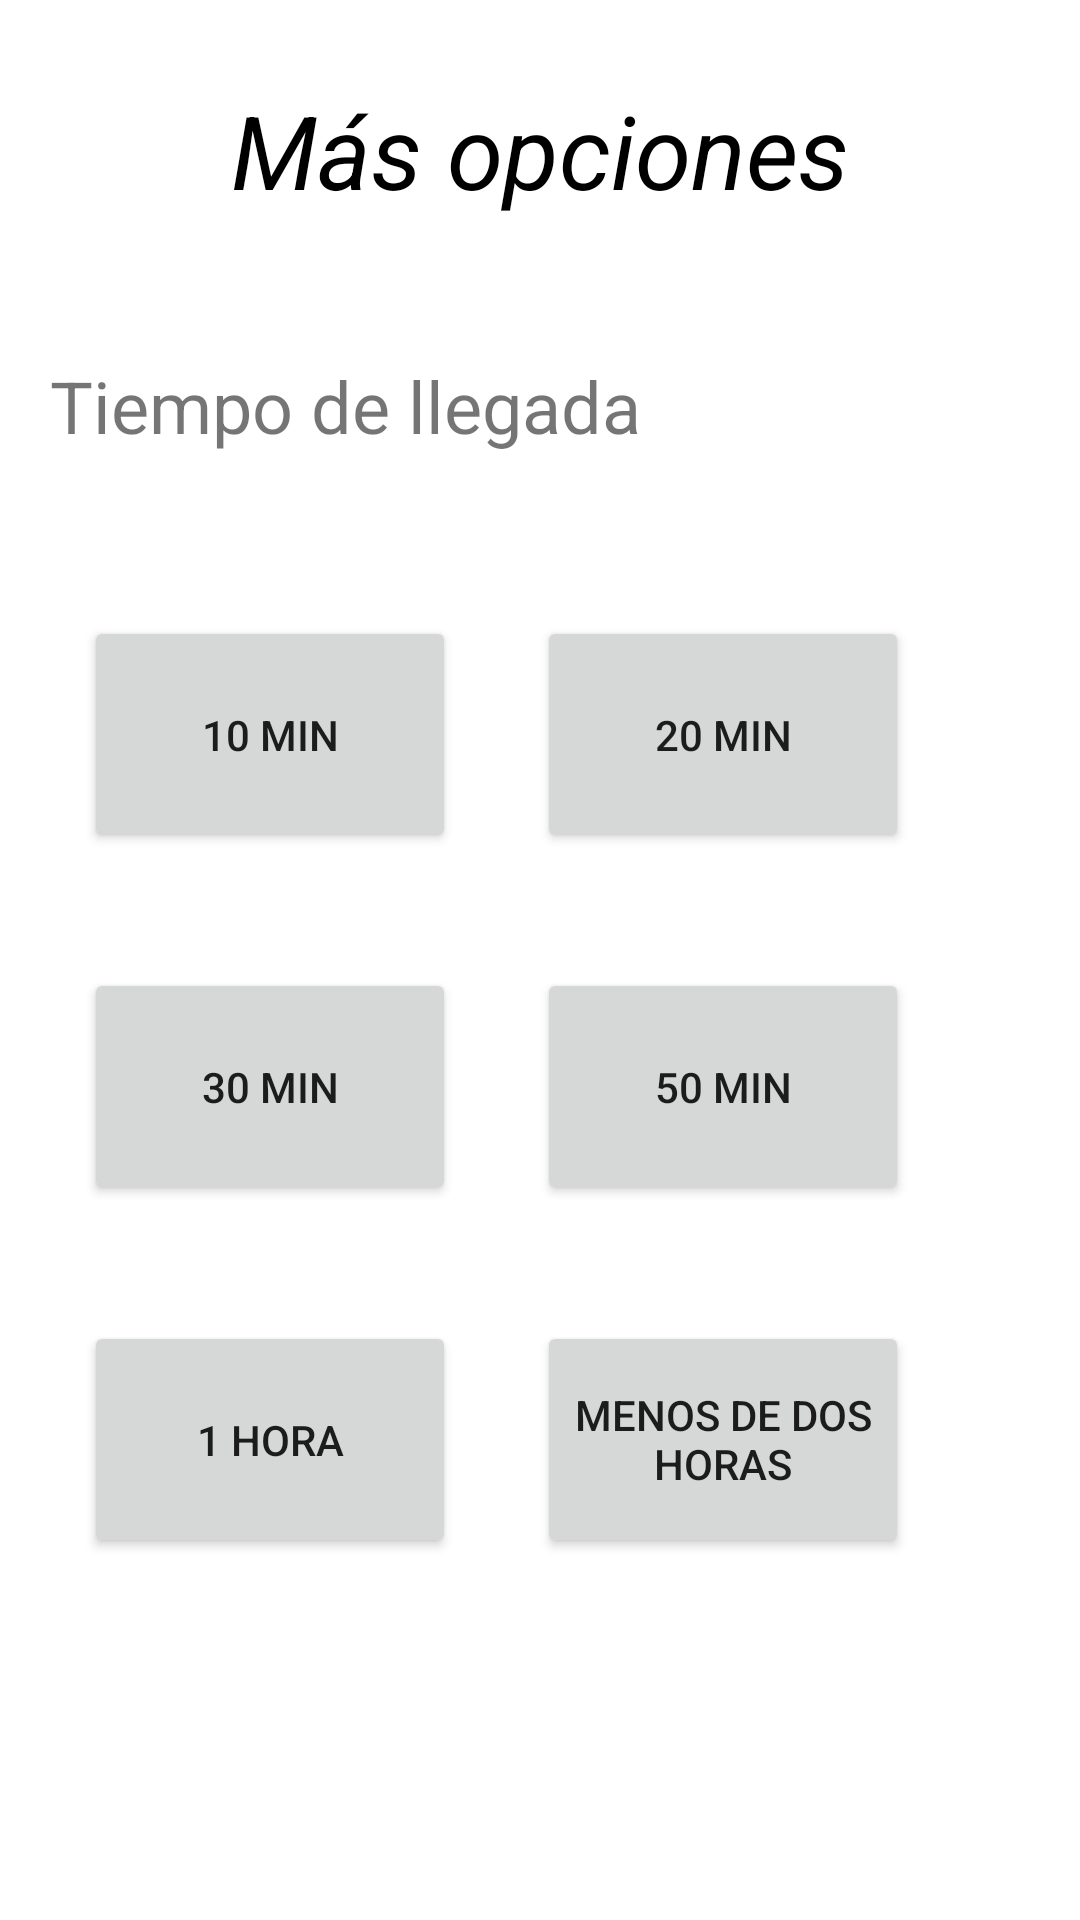

Produce the Android XML layout that renders to this screen, including the resource entries it uses.
<!-- AndroidManifest.xml: application theme Theme.App_introduccion -->
<!-- res/layout/activity_mas.xml -->
<?xml version="1.0" encoding="utf-8"?>
<androidx.constraintlayout.widget.ConstraintLayout xmlns:android="http://schemas.android.com/apk/res/android"
    xmlns:app="http://schemas.android.com/apk/res-auto"
    xmlns:tools="http://schemas.android.com/tools"
    android:layout_width="match_parent"
    android:layout_height="match_parent"
    tools:context=".MasActivity">

    <TextView
        android:id="@+id/txtTitulo_MainActivity"
        android:layout_width="wrap_content"
        android:layout_height="wrap_content"
        android:fontFamily="sans-serif"
        android:text="Más opciones"
        android:textColor="#000000"
        android:textSize="34sp"
        android:textStyle="italic"
        app:layout_constraintBottom_toBottomOf="parent"
        app:layout_constraintEnd_toEndOf="parent"
        app:layout_constraintStart_toStartOf="parent"
        app:layout_constraintTop_toTopOf="parent"
        app:layout_constraintVertical_bias="0.046" />

    <TextView
        android:id="@+id/textView9"
        android:layout_width="326dp"
        android:layout_height="57dp"
        android:text="Tiempo de llegada"
        android:textSize="24sp"
        app:layout_constraintBottom_toBottomOf="parent"
        app:layout_constraintEnd_toEndOf="parent"
        app:layout_constraintHorizontal_bias="0.494"
        app:layout_constraintStart_toStartOf="parent"
        app:layout_constraintTop_toTopOf="parent"
        app:layout_constraintVertical_bias="0.204" />

    <Button
        android:id="@+id/btn10"
        android:layout_width="124dp"
        android:layout_height="79dp"
        android:onClick="GoTime"
        android:text="10 min"
        app:layout_constraintBottom_toBottomOf="parent"
        app:layout_constraintEnd_toEndOf="parent"
        app:layout_constraintHorizontal_bias="0.118"
        app:layout_constraintStart_toStartOf="parent"
        app:layout_constraintTop_toTopOf="parent"
        app:layout_constraintVertical_bias="0.366" />

    <Button
        android:id="@+id/btn50"
        android:layout_width="124dp"
        android:layout_height="79dp"
        android:onClick="GoTime"
        android:text="20 min"
        app:layout_constraintBottom_toBottomOf="parent"
        app:layout_constraintEnd_toEndOf="parent"
        app:layout_constraintHorizontal_bias="0.759"
        app:layout_constraintStart_toStartOf="parent"
        app:layout_constraintTop_toTopOf="parent"
        app:layout_constraintVertical_bias="0.366" />

    <Button
        android:id="@+id/btn50"
        android:layout_width="124dp"
        android:layout_height="79dp"
        android:onClick="GoTime"
        android:text="30 min"
        app:layout_constraintBottom_toBottomOf="parent"
        app:layout_constraintEnd_toEndOf="parent"
        app:layout_constraintHorizontal_bias="0.118"
        app:layout_constraintStart_toStartOf="parent"
        app:layout_constraintTop_toTopOf="parent"
        app:layout_constraintVertical_bias="0.575" />

    <Button
        android:id="@+id/btn50"
        android:layout_width="124dp"
        android:layout_height="79dp"
        android:onClick="GoTime"
        android:text="50 min"
        app:layout_constraintBottom_toBottomOf="parent"
        app:layout_constraintEnd_toEndOf="parent"
        app:layout_constraintHorizontal_bias="0.759"
        app:layout_constraintStart_toStartOf="parent"
        app:layout_constraintTop_toTopOf="parent"
        app:layout_constraintVertical_bias="0.575" />

    <Button
        android:id="@+id/btn1h"
        android:layout_width="124dp"
        android:layout_height="79dp"
        android:onClick="GoTime"
        android:text="1 hora"
        app:layout_constraintBottom_toBottomOf="parent"
        app:layout_constraintEnd_toEndOf="parent"
        app:layout_constraintHorizontal_bias="0.118"
        app:layout_constraintStart_toStartOf="parent"
        app:layout_constraintTop_toTopOf="parent"
        app:layout_constraintVertical_bias="0.785" />

    <Button
        android:id="@+id/btn2h"
        android:layout_width="124dp"
        android:layout_height="79dp"
        android:onClick="GoTime"
        android:text="Menos de dos horas"
        app:layout_constraintBottom_toBottomOf="parent"
        app:layout_constraintEnd_toEndOf="parent"
        app:layout_constraintHorizontal_bias="0.759"
        app:layout_constraintStart_toStartOf="parent"
        app:layout_constraintTop_toTopOf="parent"
        app:layout_constraintVertical_bias="0.785" />

</androidx.constraintlayout.widget.ConstraintLayout>
<!-- resources referenced by this layout -->
<resources>
  <style name="Theme.App_introduccion" parent="Theme.MaterialComponents.DayNight.NoActionBar">
          
          <item name="colorPrimary">#E91E63</item>
          <item name="colorPrimaryVariant">@color/purple_700</item>
          <item name="colorOnPrimary">#FFFFFF</item>
          
          <item name="colorSecondary">@color/teal_200</item>
          <item name="colorSecondaryVariant">@color/teal_700</item>
          <item name="colorOnSecondary">@color/black</item>
          
          <item name="android:statusBarColor">@android:color/white</item>
          <item name="android:windowLightStatusBar" tools:targetApi="m">true</item>
          
          <item name="android:navigationBarColor" tools:targetApi="m">#87143B</item>
          
      </style>
  <!-- not gathered from this repository: default colours our renderer supplied (Android Studio template values) -->
  <color name="purple_700">#FF3700B3</color>
  <color name="teal_200">#FF03DAC5</color>
  <color name="teal_700">#FF018786</color>
  <color name="black">#FF000000</color>
</resources>
